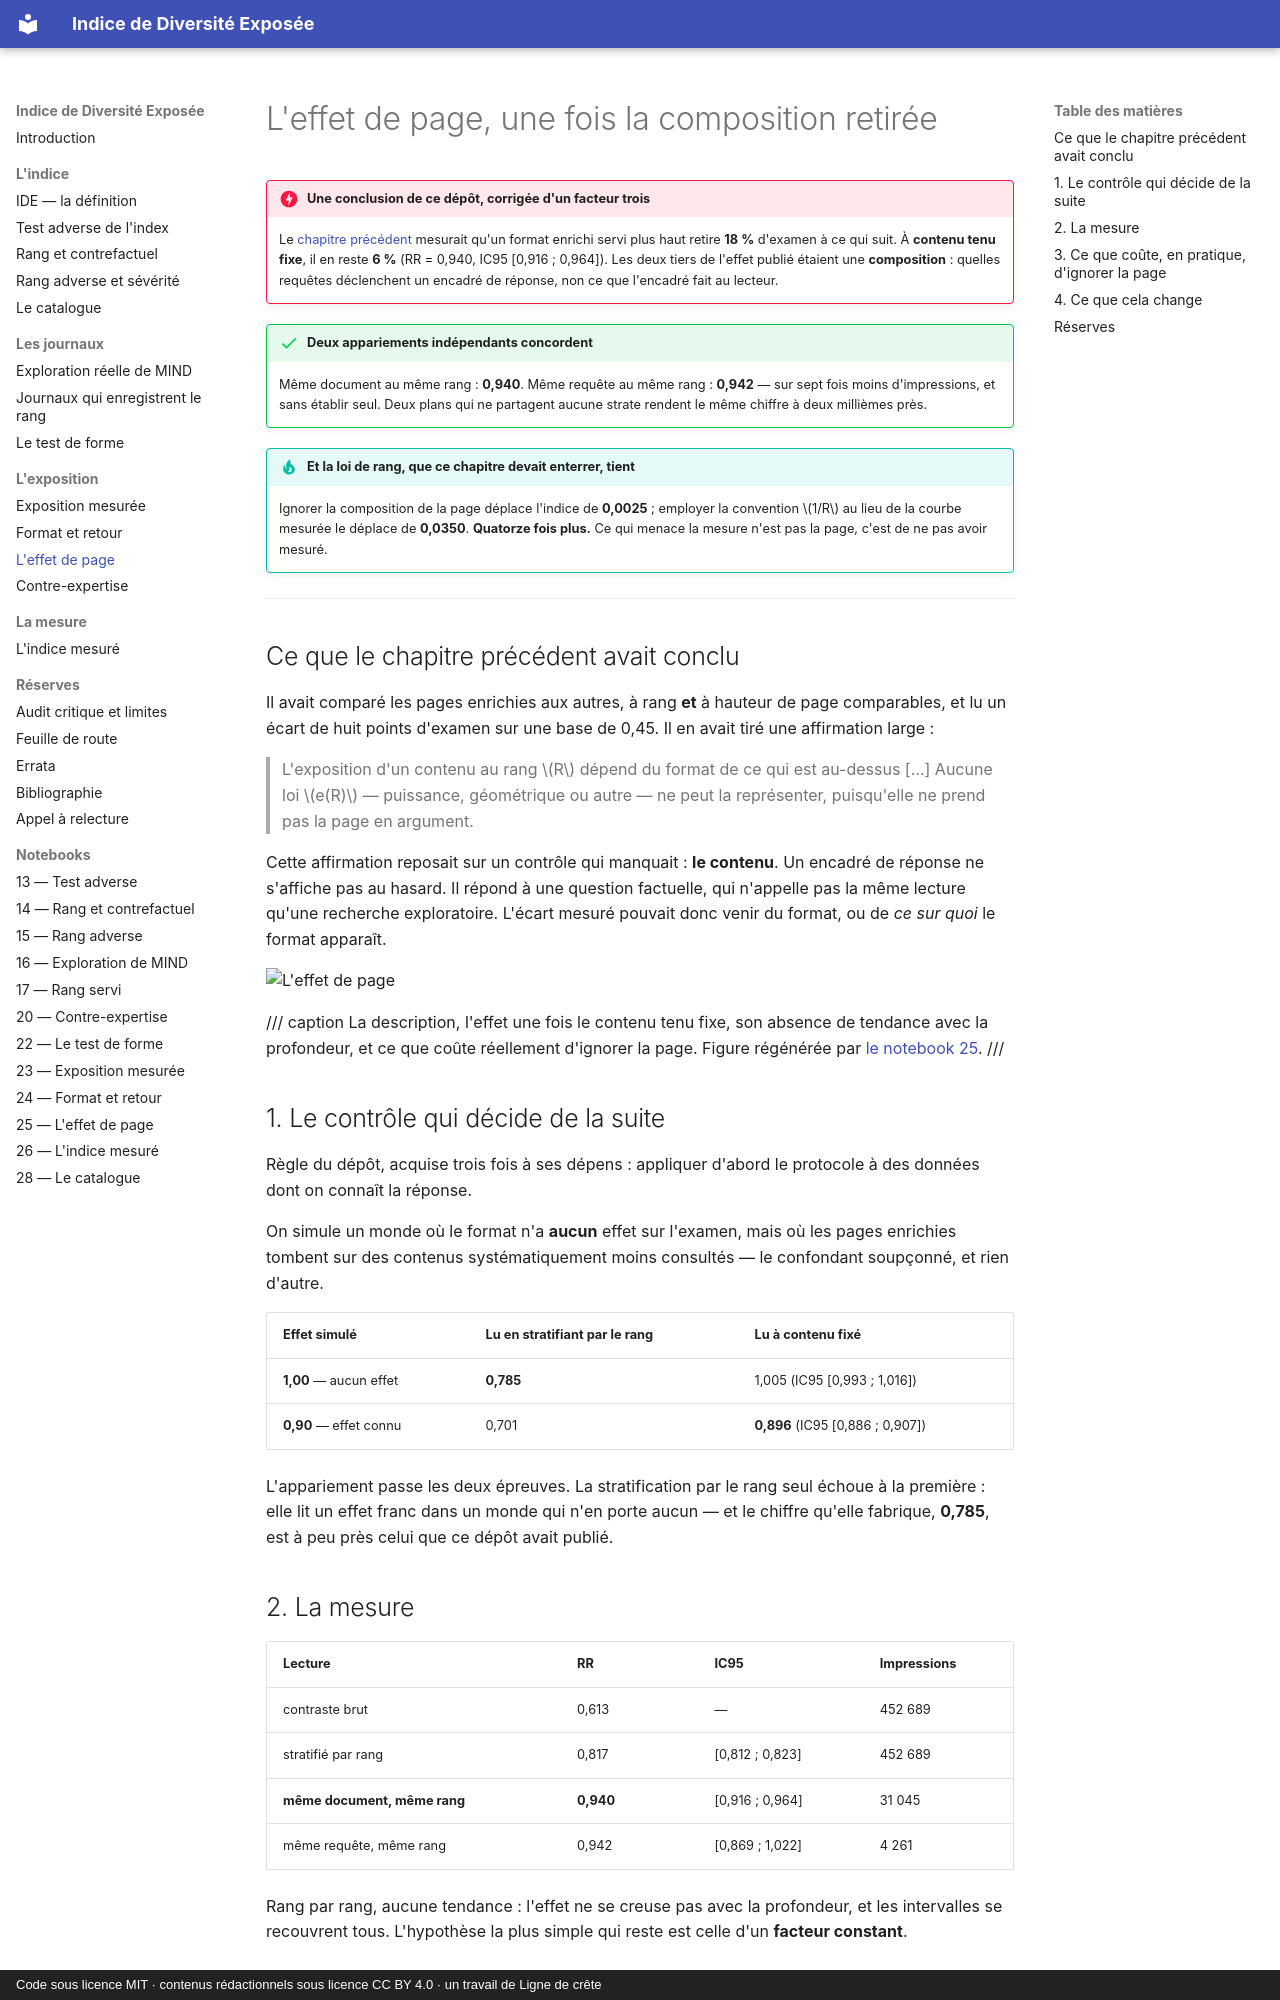

repository: s-geffroy/Indice-Diversite-Exposee · page: effet-de-page/index.html · generator: mkdocs · copyright: Code sous licence MIT · contenus rédactionnels sous licence CC BY 4.0 · un travail de Ligne de crête

# L'effet de page, une fois la composition retirée

!!! danger "Une conclusion de ce dépôt, corrigée d'un facteur trois"
    Le [chapitre précédent](format-et-retour.md) mesurait qu'un format enrichi servi plus haut
    retire **18 %** d'examen à ce qui suit. À **contenu tenu fixe**, il en reste **6 %**
    (RR = 0,940, IC95 [0,916 ; 0,964]). Les deux tiers de l'effet publié étaient une
    **composition** : quelles requêtes déclenchent un encadré de réponse, non ce que l'encadré
    fait au lecteur.

!!! success "Deux appariements indépendants concordent"
    Même document au même rang : **0,940**. Même requête au même rang : **0,942** — sur sept fois
    moins d'impressions, et sans établir seul. Deux plans qui ne partagent aucune strate rendent
    le même chiffre à deux millièmes près.

!!! tip "Et la loi de rang, que ce chapitre devait enterrer, tient"
    Ignorer la composition de la page déplace l'indice de **0,0025** ; employer la convention
    $1/R$ au lieu de la courbe mesurée le déplace de **0,0350**. **Quatorze fois plus.** Ce qui
    menace la mesure n'est pas la page, c'est de ne pas avoir mesuré.

---

## Ce que le chapitre précédent avait conclu

Il avait comparé les pages enrichies aux autres, à rang **et** à hauteur de page comparables, et
lu un écart de huit points d'examen sur une base de 0,45. Il en avait tiré une affirmation large :

> L'exposition d'un contenu au rang $R$ dépend du format de ce qui est au-dessus […] Aucune loi
> $e(R)$ — puissance, géométrique ou autre — ne peut la représenter, puisqu'elle ne prend pas la
> page en argument.

Cette affirmation reposait sur un contrôle qui manquait : **le contenu**. Un encadré de réponse
ne s'affiche pas au hasard. Il répond à une question factuelle, qui n'appelle pas la même lecture
qu'une recherche exploratoire. L'écart mesuré pouvait donc venir du format, ou de *ce sur quoi*
le format apparaît.

![L'effet de page](figures/fig25_effet_de_page.png)

/// caption
La description, l'effet une fois le contenu tenu fixe, son absence de tendance avec la
profondeur, et ce que coûte réellement d'ignorer la page. Figure régénérée par
[le notebook 25](notebooks/25_effet_de_page.md).
///

## 1. Le contrôle qui décide de la suite

Règle du dépôt, acquise trois fois à ses dépens : appliquer d'abord le protocole à des données
dont on connaît la réponse.

On simule un monde où le format n'a **aucun** effet sur l'examen, mais où les pages enrichies
tombent sur des contenus systématiquement moins consultés — le confondant soupçonné, et rien
d'autre.

| Effet simulé | Lu en stratifiant par le rang | Lu à contenu fixé |
|---|---|---|
| **1,00** — aucun effet | **0,785** | 1,005 (IC95 [0,993 ; 1,016]) |
| **0,90** — effet connu | 0,701 | **0,896** (IC95 [0,886 ; 0,907]) |

L'appariement passe les deux épreuves. La stratification par le rang seul échoue à la première :
elle lit un effet franc dans un monde qui n'en porte aucun — et le chiffre qu'elle fabrique,
**0,785**, est à peu près celui que ce dépôt avait publié.

## 2. La mesure

| Lecture | RR | IC95 | Impressions |
|---|---|---|---|
| contraste brut | 0,613 | — | 452 689 |
| stratifié par rang | 0,817 | [0,812 ; 0,823] | 452 689 |
| **même document, même rang** | **0,940** | [0,916 ; 0,964] | 31 045 |
| même requête, même rang | 0,942 | [0,869 ; 1,022] | 4 261 |

Rang par rang, aucune tendance : l'effet ne se creuse pas avec la profondeur, et les intervalles
se recouvrent tous. L'hypothèse la plus simple qui reste est celle d'un **facteur constant**.
